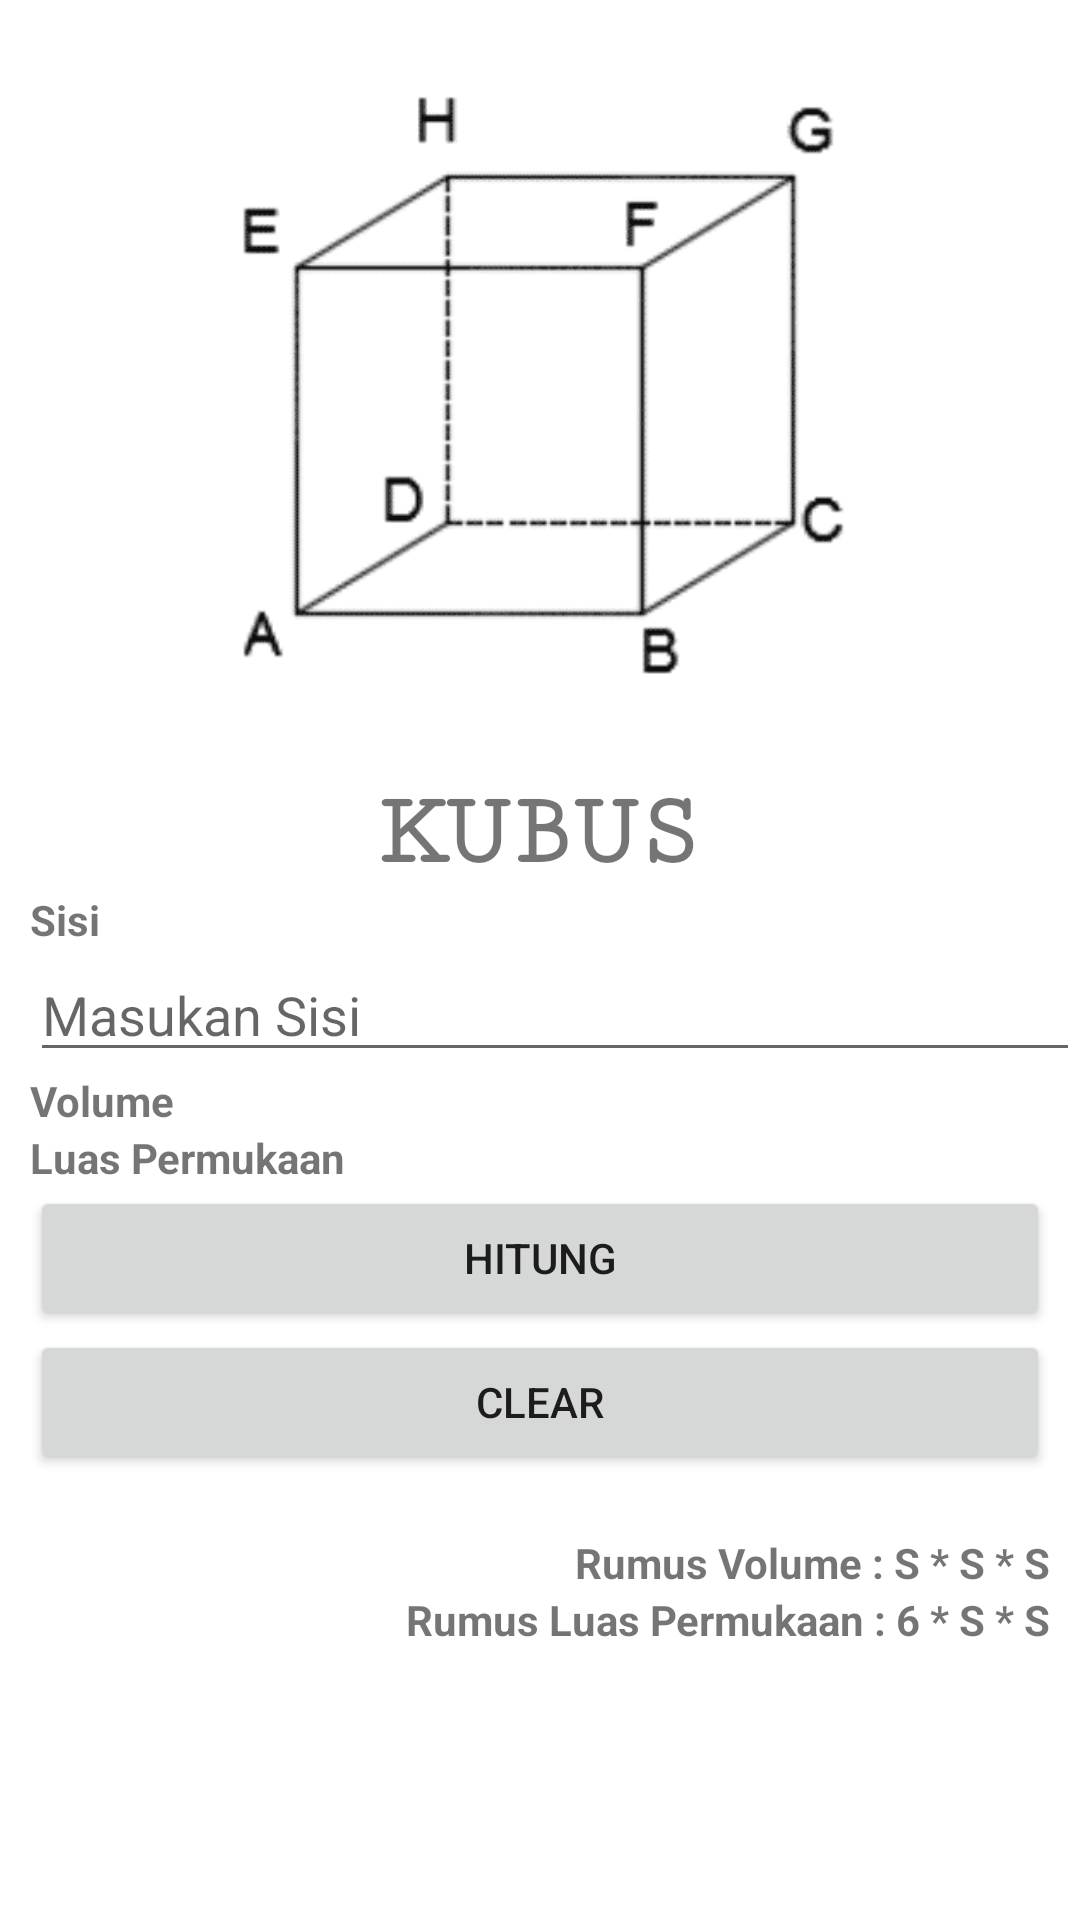

Reconstruct the res/layout file that produces this screen, plus the resources it refers to.
<!-- AndroidManifest.xml: application theme Theme.CalRD -->
<!-- res/layout/activity_kubus.xml -->
<?xml version="1.0" encoding="utf-8"?>
<LinearLayout xmlns:android="http://schemas.android.com/apk/res/android"
    xmlns:app="http://schemas.android.com/apk/res-auto"
    xmlns:tools="http://schemas.android.com/tools"
    android:layout_width="match_parent"
    android:layout_height="match_parent"
    android:orientation="vertical"
    tools:context=".BangunRuang.KubusActivity">

    <ScrollView
        android:layout_width="match_parent"
        android:layout_height="match_parent">

        <LinearLayout
            android:layout_width="match_parent"
            android:layout_height="wrap_content"
            android:orientation="vertical">

            <ImageView
                android:layout_width="match_parent"
                android:layout_height="258dp"
                android:src="@drawable/kubus" />

            <TextView
                android:layout_width="match_parent"
                android:layout_height="wrap_content"
                android:fontFamily="serif-monospace"
                android:gravity="center"
                android:text="@string/kubus"
                android:textSize="35dp"
                android:textStyle="bold" />


            <TextView
                android:layout_width="match_parent"
                android:layout_height="wrap_content"
                android:layout_marginLeft="10dp"
                android:text="@string/sisi"
                android:textStyle="bold" />

            <EditText
                android:id="@+id/edtSisi"
                android:layout_width="match_parent"
                android:layout_height="wrap_content"
                android:layout_marginLeft="10dp"
                android:hint="@string/masukan_sisi"
                android:inputType="number" />

            <TableLayout
                android:layout_width="match_parent"
                android:layout_height="wrap_content">

                <TableRow
                    android:layout_width="match_parent"
                    android:layout_height="match_parent">

                    <TextView
                        android:layout_width="match_parent"
                        android:layout_height="wrap_content"
                        android:layout_marginLeft="10dp"
                        android:text="@string/volume"
                        android:textStyle="bold" />

                    <TextView
                        android:id="@+id/txtVolume"
                        android:layout_width="match_parent"
                        android:layout_height="wrap_content"
                        android:layout_marginLeft="10dp"
                        android:text="" />
                </TableRow>

                <TableRow
                    android:layout_width="match_parent"
                    android:layout_height="match_parent">

                    <TextView
                        android:layout_width="match_parent"
                        android:layout_height="wrap_content"
                        android:layout_marginLeft="10dp"
                        android:text="@string/luas_permukaan"
                        android:textStyle="bold" />

                    <TextView
                        android:id="@+id/txtLuasPermukaan"
                        android:layout_width="match_parent"
                        android:layout_height="wrap_content"
                        android:layout_marginLeft="10dp"
                        android:text="" />
                </TableRow>
            </TableLayout>

            <Button
                android:id="@+id/btnHitung"
                android:layout_width="match_parent"
                android:layout_height="wrap_content"
                android:layout_marginLeft="10dp"
                android:layout_marginRight="10dp"
                android:text="Hitung" />

            <Button
                android:id="@+id/btnClear"
                android:layout_width="match_parent"
                android:layout_height="wrap_content"
                android:layout_marginLeft="10dp"
                android:layout_marginRight="10dp"
                android:text="@string/clear" />

            <TextView
                android:layout_width="match_parent"
                android:layout_height="wrap_content"
                android:layout_marginTop="20dp"
                android:layout_marginRight="10dp"
                android:text="@string/rumus_volume_s_s_s"
                android:textAlignment="textEnd"
                android:textStyle="bold" />

            <TextView
                android:layout_width="match_parent"
                android:layout_height="wrap_content"
                android:layout_marginRight="10dp"
                android:text="@string/rumus_luas_permukaan_6_s_s"
                android:textAlignment="textEnd"
                android:textStyle="bold" />
        </LinearLayout>
    </ScrollView>
</LinearLayout>
<!-- resources referenced by this layout -->
<resources>
  <!-- drawable kubus: png bitmap (drawable, 6586 bytes) -->
  <string name="clear">Clear</string>
  <string name="kubus">KUBUS</string>
  <string name="luas_permukaan">Luas Permukaan</string>
  <string name="masukan_sisi">Masukan Sisi</string>
  <string name="rumus_luas_permukaan_6_s_s">Rumus Luas Permukaan : 6 * S * S</string>
  <string name="rumus_volume_s_s_s">Rumus Volume : S * S * S</string>
  <string name="sisi">Sisi</string>
  <string name="volume">Volume</string>
  <style name="Theme.CalRD" parent="Theme.MaterialComponents.DayNight.DarkActionBar">
          
          <item name="colorPrimary">@color/purple_500</item>
          <item name="colorPrimaryVariant">@color/purple_700</item>
          <item name="colorOnPrimary">@color/white</item>
          
          <item name="colorSecondary">@color/teal_200</item>
          <item name="colorSecondaryVariant">@color/teal_700</item>
          <item name="colorOnSecondary">@color/black</item>
          
          <item name="android:statusBarColor" tools:targetApi="l">?attr/colorPrimaryVariant</item>
          
      </style>
  <!-- not gathered from this repository: default colours our renderer supplied (Android Studio template values) -->
  <color name="purple_500">#FF6200EE</color>
  <color name="purple_700">#FF3700B3</color>
  <color name="teal_200">#FF03DAC5</color>
  <color name="teal_700">#FF018786</color>
  <color name="black">#FF000000</color>
  <color name="white">#FFFFFFFF</color>
</resources>
